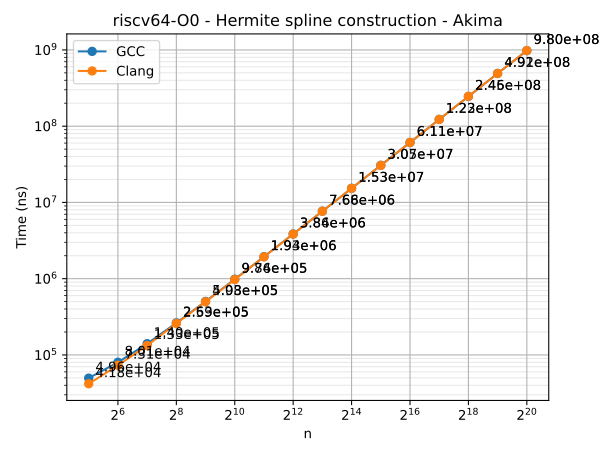

The data file committed next to this chart (first rows):
n	series	time
32	GCC	49630
64	GCC	80094
128	GCC	140430
256	GCC	263085
512	GCC	503173
1024	GCC	984301
2048	GCC	1944160
4096	GCC	3858024
8192	GCC	7677683
16384	GCC	15318171
32768	GCC	30710314
65536	GCC	61126731
131072	GCC	122903546
262144	GCC	245414575
524288	GCC	491917253
1048576	GCC	980428934
32	Clang	41842
64	Clang	73144
128	Clang	132701
256	Clang	258818
512	Clang	497727
1024	Clang	975528
2048	Clang	1931731
4096	Clang	3841944
8192	Clang	7662141
16384	Clang	15298846
32768	Clang	30536370
65536	Clang	61086376
131072	Clang	122469272
262144	Clang	246086377
524288	Clang	490859206
1048576	Clang	979883274
